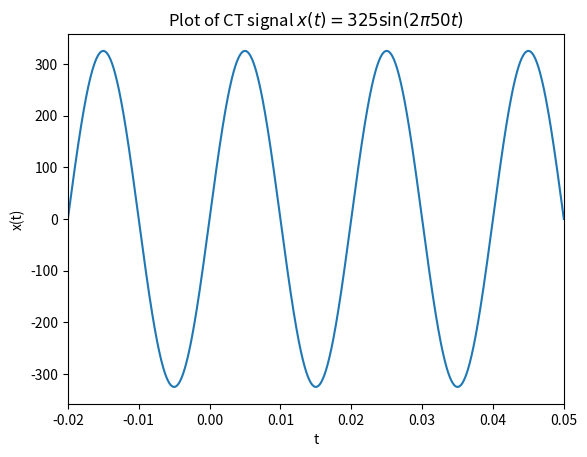

Recreate this plot in Python.
import numpy as np
import matplotlib.pyplot as plt

t = np.linspace(-0.02, 0.05, 1000)
plt.plot(t, 325 * np.sin(2*np.pi*50*t))
plt.xlabel('t')
plt.ylabel('x(t)')
plt.title(r'Plot of CT signal $x(t)=325 \sin(2\pi 50 t)$')
plt.xlim([-0.02, 0.05])
plt.show()
